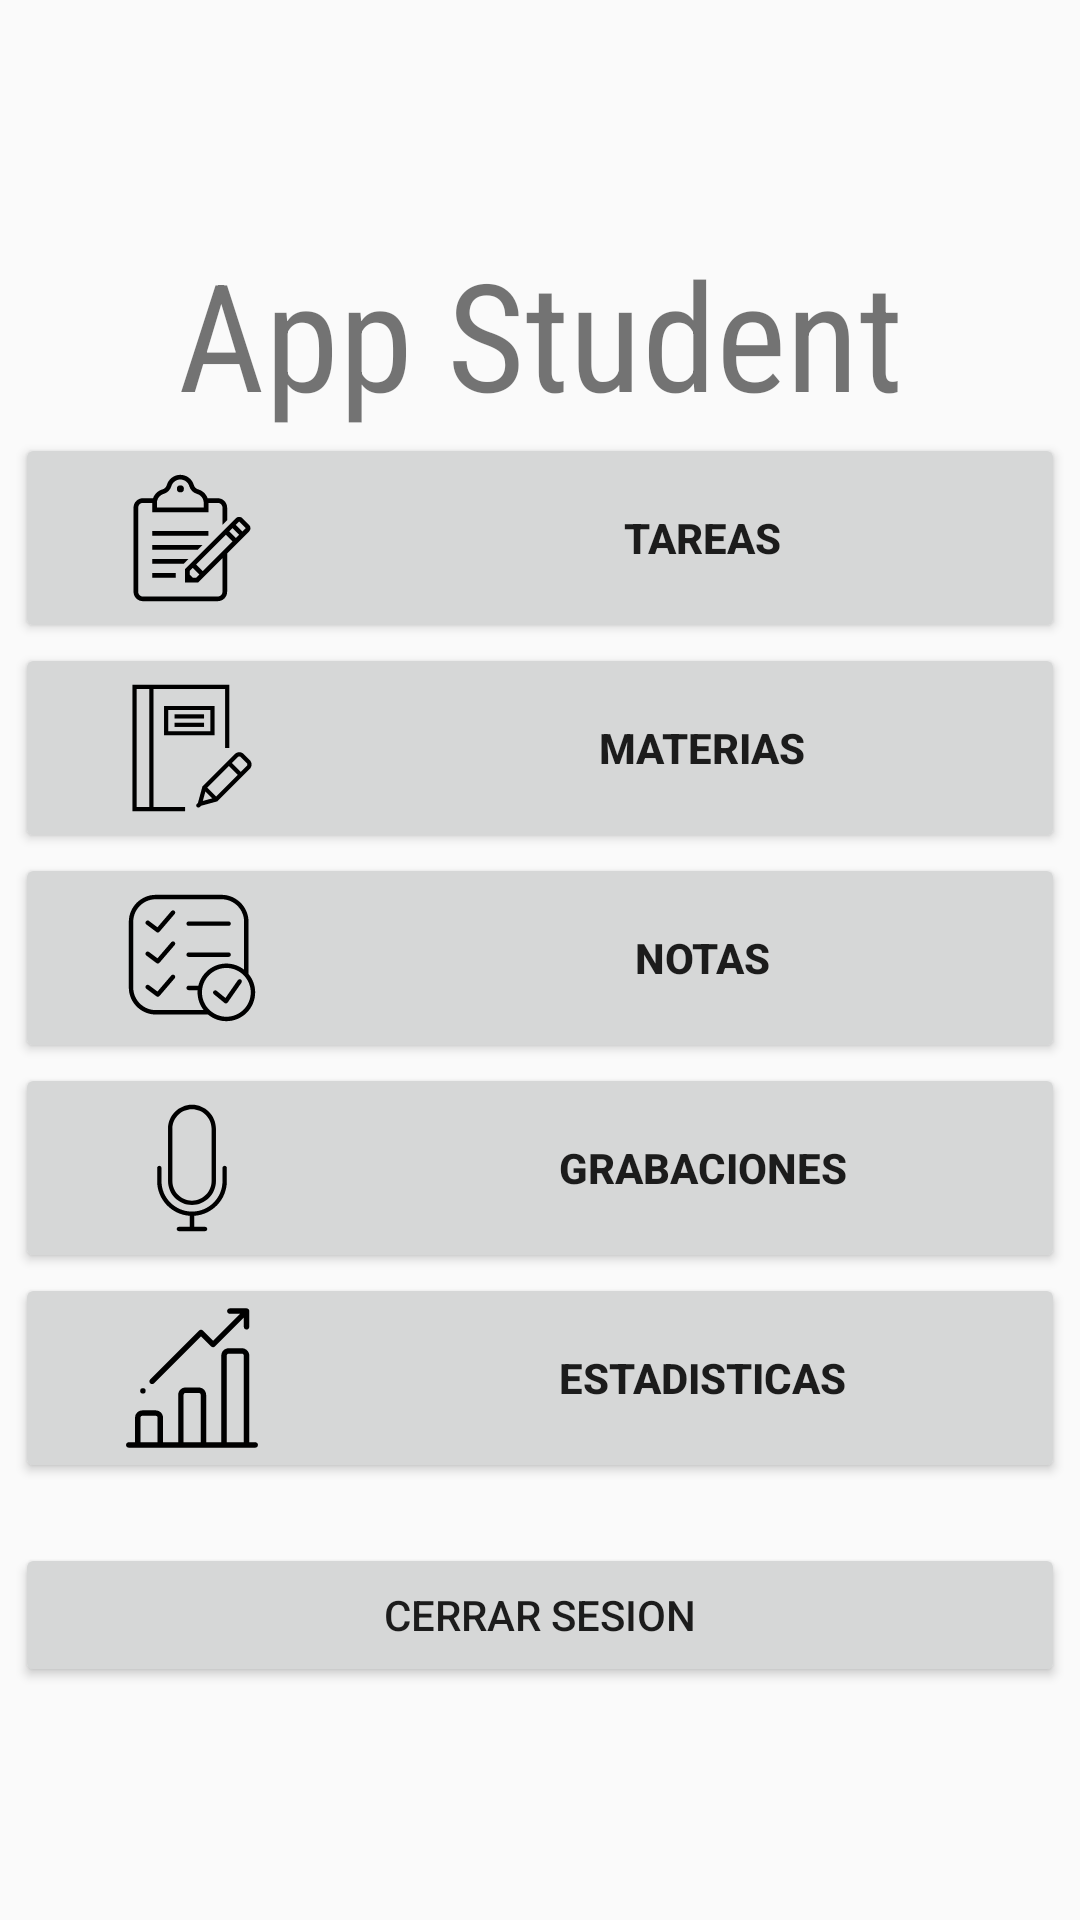

Android layout source for this screen:
<!-- AndroidManifest.xml: application theme AppTheme -->
<!-- res/layout/activity_main.xml -->
<?xml version="1.0" encoding="utf-8"?>

<android.support.constraint.ConstraintLayout xmlns:android="http://schemas.android.com/apk/res/android"
    xmlns:app="http://schemas.android.com/apk/res-auto"
    xmlns:tools="http://schemas.android.com/tools"
    android:layout_width="match_parent"
    android:layout_height="match_parent"
    tools:context=".MainActivity">


    <ScrollView
        android:layout_width="match_parent"
        android:layout_height="match_parent">

        <LinearLayout
            android:layout_width="match_parent"
            android:layout_height="wrap_content"
            android:layout_margin="5dp"
            android:layout_gravity="center_vertical"
            android:orientation="vertical">

            <TextView
                android:layout_width="match_parent"
                android:layout_height="wrap_content"
                android:gravity="center"
                style="@style/title_home"
                android:text="@string/app_name" />

            <LinearLayout
                android:layout_width="match_parent"
                android:layout_height="match_parent"
                android:orientation="vertical">

                <Button
                    android:id="@+id/btn_home_tareas"
                    style="@style/btn_home"
                    android:layout_weight="1"
                    android:onClick="abrirActivity"
                    android:drawableLeft="@drawable/ic_clip_back"
                    android:text="@string/name_itinerario"
                    />

                <Button
                    android:id="@+id/btn_home_materias"
                    style="@style/btn_home"
                    android:layout_weight="1"
                    android:onClick="abrirActivity"
                    android:drawableLeft="@drawable/ic_launcher_back"
                    android:text="@string/name_meterias"/>

                <Button
                    android:id="@+id/btn_home_notas"
                    style="@style/btn_home"
                    android:layout_weight="1"
                    android:onClick="abrirActivity"
                    android:drawableLeft="@drawable/ic_lists_back"
                    android:text="@string/name_notas"/>

                <Button
                    android:id="@+id/btn_home_records"
                    style="@style/btn_home"
                    android:layout_weight="1"
                    android:onClick="abrirActivity"
                    android:drawableLeft="@drawable/ic_record_back"
                    android:text="@string/name_grabaciones"/>
                <Button
                    android:id="@+id/btn_home_graficos"
                    style="@style/btn_home"
                    android:layout_weight="1"
                    android:onClick="abrirActivity"
                    android:drawableLeft="@drawable/ic_bar_charts"
                    android:text="ESTADISTICAS"/>
            </LinearLayout>

            <LinearLayout
                android:layout_width="match_parent"
                android:layout_height="wrap_content"
                android:orientation="vertical"
                android:layout_marginTop="20dp">

                <Button
                    android:layout_width="match_parent"
                    android:layout_height="wrap_content"
                    android:onClick="cerrar_sesion"
                    android:text="Cerrar sesion" />
            </LinearLayout>

        </LinearLayout>
    </ScrollView>

</android.support.constraint.ConstraintLayout>
<!-- resources referenced by this layout -->
<resources>
  <!-- drawable ic_launcher_back (drawable) -->
  <vector xmlns:android="http://schemas.android.com/apk/res/android"
          android:width="108dp"
          android:height="108dp"
          android:viewportWidth="153.84616"
          android:viewportHeight="153.84616">
      <group android:translateX="46.923077"
              android:translateY="46.923077">
        <path
            android:fillColor="#FF000000"
            android:pathData="M57.407,35.724l-2.85,-2.85c-1.164,-1.164 -3.057,-1.162 -4.221,0L34.946,48.265l-2.121,7.779l-0.519,0.519c-0.388,0.388 -0.389,1.014 -0.006,1.405l-0.005,0.02l0.019,-0.005c0.194,0.191 0.446,0.288 0.699,0.288c0.256,0 0.512,-0.098 0.707,-0.293l0.52,-0.52l7.778,-2.121l15.39,-15.391C58.572,38.781 58.572,36.888 57.407,35.724zM37.255,48.784l10.243,-10.243l4.243,4.243L41.498,53.027L37.255,48.784zM36.352,50.71l3.22,3.22l-4.428,1.208L36.352,50.71zM55.993,38.531l-2.839,2.839l-4.243,-4.242l2.839,-2.839c0.385,-0.385 1.01,-0.384 1.394,-0.001l2.85,2.85C56.378,37.521 56.378,38.147 55.993,38.531z"/>
        <path
            android:fillColor="#FF000000"
            android:pathData="M11.719,2h34v28h2V0h-36h-10v60h10h15v-2h-15V2zM3.719,58V2h6v56H3.719z"/>
        <path
            android:fillColor="#FF000000"
            android:pathData="M40.719,24V10h-24v14H40.719zM18.719,12h20v10h-20V12z"/>
        <path
            android:fillColor="#FF000000"
            android:pathData="M21.719,14h14v2h-14z"/>
        <path
            android:fillColor="#FF000000"
            android:pathData="M21.719,18h14v2h-14z"/>
      </group>
  </vector>
  <!-- drawable ic_record_back (drawable) -->
  <vector xmlns:android="http://schemas.android.com/apk/res/android"
          android:width="108dp"
          android:height="108dp"
          android:viewportWidth="148.71794"
          android:viewportHeight="148.71794">
      <group android:translateX="45.358974"
              android:translateY="45.358974">
        <path
            android:fillColor="#FF000000"
            android:pathData="M44,28c-0.552,0 -1,0.447 -1,1v6c0,7.72 -6.28,14 -14,14s-14,-6.28 -14,-14v-6c0,-0.553 -0.448,-1 -1,-1s-1,0.447 -1,1v6c0,8.485 6.644,15.429 15,15.949V56h-5c-0.552,0 -1,0.447 -1,1s0.448,1 1,1h12c0.552,0 1,-0.447 1,-1s-0.448,-1 -1,-1h-5v-5.051c8.356,-0.52 15,-7.465 15,-15.949v-6C45,28.447 44.552,28 44,28z"/>
        <path
            android:fillColor="#FF000000"
            android:pathData="M29,46c6.065,0 11,-4.935 11,-11V11c0,-6.065 -4.935,-11 -11,-11S18,4.935 18,11v24C18,41.065 22.935,46 29,46zM20,11c0,-4.963 4.038,-9 9,-9s9,4.037 9,9v24c0,4.963 -4.038,9 -9,9s-9,-4.037 -9,-9V11z"/>
      </group>
  </vector>
  <string name="app_name">App Student</string>
  <string name="name_grabaciones">GRABACIONES</string>
  <string name="name_itinerario">TAREAS</string>
  <string name="name_meterias">MATERIAS</string>
  <string name="name_notas">NOTAS</string>
  <style name="btn_home">
          <item name="android:layout_width">match_parent</item>
          <item name="android:layout_height">70dp</item>
          <item name="android:padding">5dp</item>
          <item name="android:textStyle">bold</item>
          <item name="android:textAlignment">center</item>
  
      </style>
  <style name="title_home">
          <item name="android:textSize">50dp</item>
          <item name="android:fontFamily">sans-serif-condensed</item>
      </style>
  <style name="AppTheme" parent="Theme.AppCompat.Light.DarkActionBar">
          
          <item name="colorPrimary">@color/colorPrimary</item>
          <item name="colorPrimaryDark">@color/colorPrimaryDark</item>
          <item name="colorAccent">@color/colorAccent</item>
      </style>
  <!-- not gathered from this repository: default colours our renderer supplied (Android Studio template values) -->
  <color name="colorPrimary">#FF6200EE</color>
  <color name="colorPrimaryDark">#FF3700B3</color>
  <color name="colorAccent">#FF03DAC5</color>
</resources>
